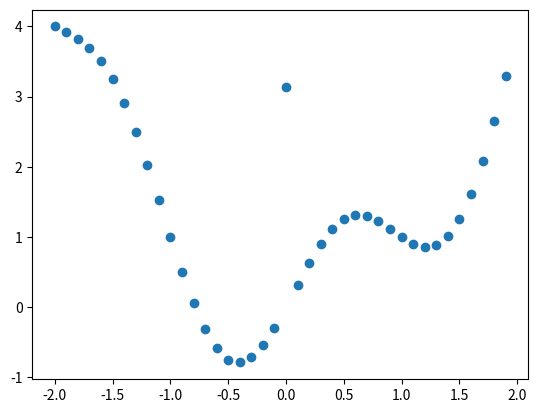

The matplotlib source for this figure:
import numpy as np
import matplotlib.pyplot as plt

# x = np.linspace(-2, 2, 100)
x = np.arange(-2, 2, .1)

f1 = np.sin(np.pi * x) + x ** 2
f2 = (np.pi - x**2) * (np.abs(x) < 1e-5)

# fx = f1
# fx[np.argmin(np.abs(x))] = np.pi
fx = f1 + f2

plt.scatter(x, fx)
plt.show()